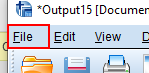
Task: A project process to automate data visualization with SPSS v. 26
Workflow: Export_Output_Results

Step 1 [try]: click on the menu 'File' (stats.exe)

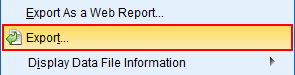
Step 2: click on the menu item 'Export...' (stats.exe)

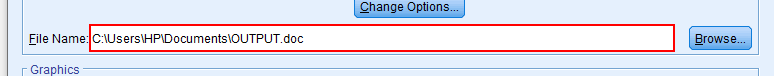
Step 3: type "[in_ExportFileDirectoryAndName+ "[k(enter)]"]" into the text 'File Name:' in window 'Export Output' (stats.exe)

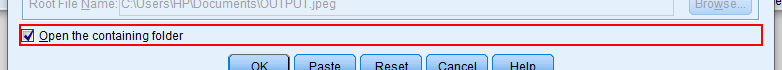
Step 4: check the check box 'Open the containing folder' in window 'Export Output' (stats.exe)

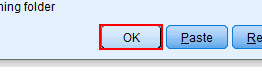
Step 5: click on the push button in window 'Export Output' (stats.exe)
